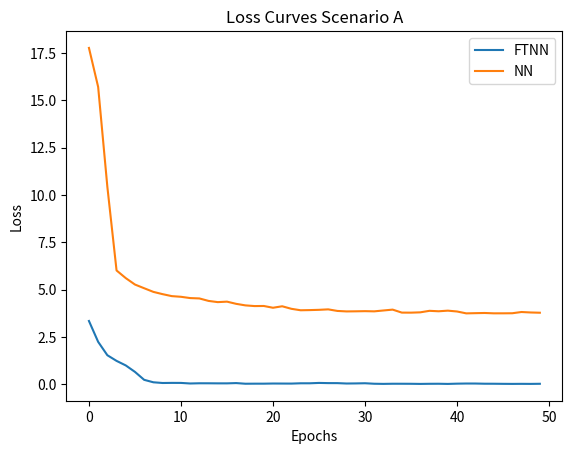

Source code (Python):
fthistory = [3.345853567123413, 2.243349552154541, 1.5358459949493408, 1.2361680269241333, 0.9964098930358887, 0.6545892953872681, 0.23515182733535767, 0.10543086379766464, 0.06799484044313431, 0.07329715043306351, 0.07197932153940201, 0.04219674691557884, 0.053129155188798904, 0.052305277436971664, 0.04879537969827652, 0.048586174845695496, 0.06338538229465485, 0.0289031732827425, 0.032135847955942154, 0.03240128606557846, 0.04020701348781586, 0.03832107037305832, 0.03665558993816376, 0.052465248852968216, 0.052609845995903015, 0.07161447405815125, 0.0617973655462265, 0.060830891132354736, 0.04059552401304245, 0.04558803513646126, 0.05463133007287979, 0.02843535505235195, 0.020859306678175926, 0.02841939404606819, 0.028021398931741714, 0.025907376781105995, 0.019364332780241966, 0.02560824155807495, 0.028018325567245483, 0.019012248143553734, 0.03295423835515976, 0.040139082819223404, 0.039475101977586746, 0.02958243526518345, 0.028208550065755844, 0.023346776142716408, 0.020258648321032524, 0.023155106231570244, 0.020388908684253693, 0.026007061824202538]
convhistory = [17.77568817138672, 15.713610649108887, 10.437494277954102, 6.015027046203613, 5.610969066619873, 5.271151542663574, 5.075714588165283, 4.883203029632568, 4.763436317443848, 4.65889835357666, 4.623520851135254, 4.555960178375244, 4.536526679992676, 4.405620574951172, 4.341736316680908, 4.367317199707031, 4.251100540161133, 4.1696038246154785, 4.133063793182373, 4.138140678405762, 4.044126987457275, 4.122352123260498, 3.988330841064453, 3.9117836952209473, 3.920522689819336, 3.9345738887786865, 3.959108829498291, 3.875872850418091, 3.850451946258545, 3.8561360836029053, 3.864480495452881, 3.854322910308838, 3.8999364376068115, 3.945779323577881, 3.7878479957580566, 3.7855162620544434, 3.8018240928649902, 3.882080078125, 3.858290910720825, 3.891038656234741, 3.84706974029541, 3.7475335597991943, 3.758384943008423, 3.767960786819458, 3.749647855758667, 3.750495672225952, 3.7538936138153076, 3.819307565689087, 3.794673442840576, 3.781557083129883]

import matplotlib.pyplot as plt

plt.plot(fthistory, label="FTNN")
plt.plot(convhistory, label="NN")

plt.xlabel('Epochs')
plt.ylabel('Loss')
plt.title('Loss Curves Scenario A')

plt.legend()

plt.show()